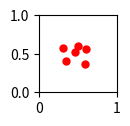

Write Python code to recreate this figure.
import matplotlib.pyplot as plt

# 创建一个 1x1 的画布
fig, ax = plt.subplots(figsize=(1, 1))

# 传入的三个浮点坐标点
# points = [(0.34912538528442383, 0.5894260406494141), (0.5906023979187012, 0.6310534477233887)]
points = [
    (0.34912538528442383, 1-0.5894260406494141), (0.5906023979187012, 1-0.6310534477233887),
    (0.5075704455375671, 1-0.392514169216156), (0.6104493141174316, 1-0.43798646330833435),
    (0.3108709454536438, 1-0.42030322551727295), (0.46281182765960693, 1-0.47923123836517334),
]

# 绘制每个点
for point in points:
    ax.plot(point[0], point[1], marker='o', markersize=5, color='red')

# 设置坐标轴范围
ax.set_xlim(0, 1)
ax.set_ylim(0, 1)

# 显示绘图
plt.show()
